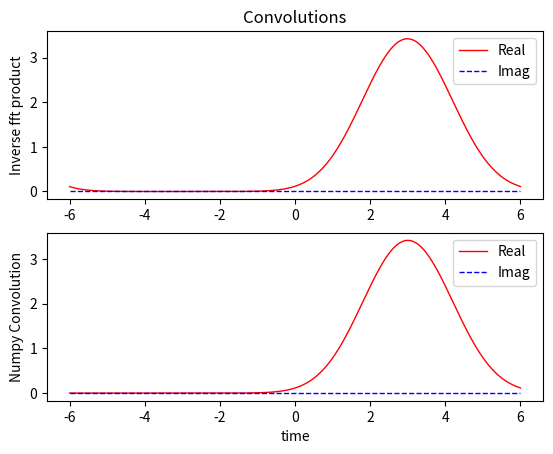
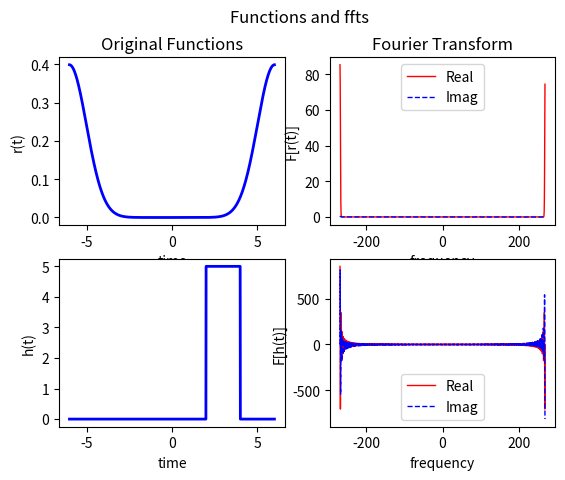
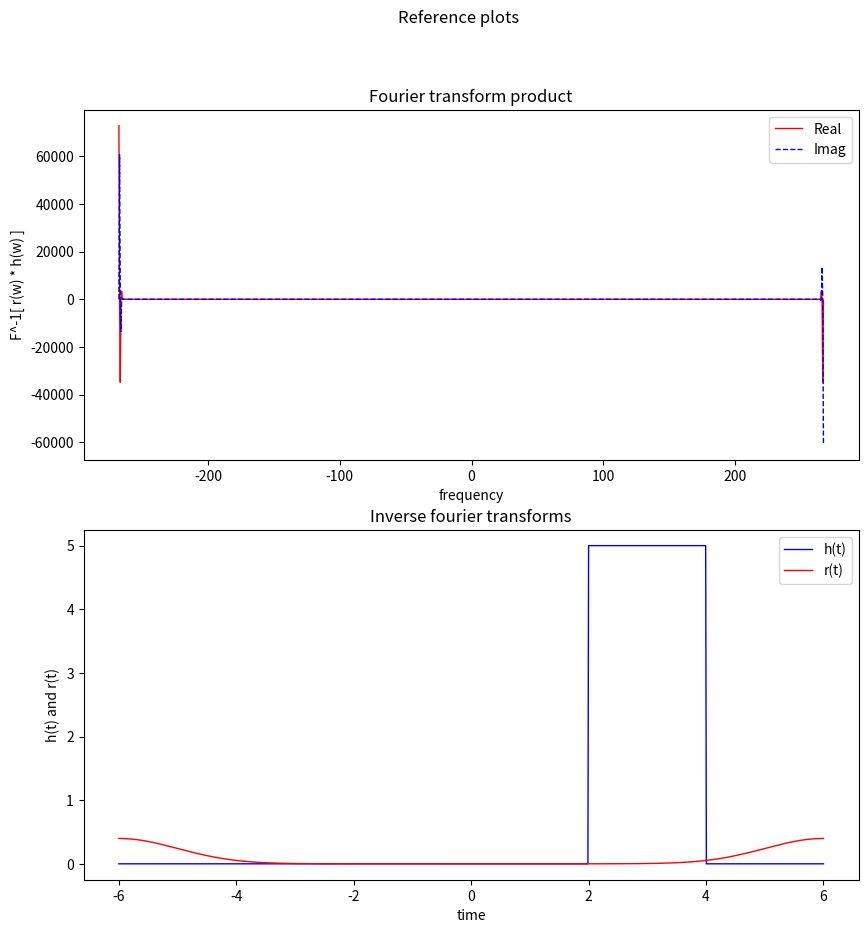

Python code for these plots, in order:
import numpy as np
import numpy.fft as ft
import matplotlib.pyplot as plt
plt.close('all')

def h(t):
    'Signal function'
    if t >= 2 and t <= 4:
        return 5.
    else:
        return 0.

def r(t):
    'Response function'
    return ( 1/np.sqrt(2*np.pi) ) * np.exp(- t**2 /2.)
    return h(t)

# Constants & ranges
N = 2**10 # number of sample points, should be a power of 2
rang = 6
t_range = np.linspace(-rang,rang, N) # time range
dt = t_range[1] - t_range[0]
dw = 2 * np.pi / (N*dt)
f_range = [p * dw for p in np.arange(-N/2, N/2, 1)] # frequency range

h_sample = [h(x) for x in t_range] # sample of each function for reference
r_sample = [r(x) for x in t_range]

r_shift = r_sample[N//2:] + r_sample[0:N//2] # shift the response function to get correct fft 

h_ft = ft.fft( h_sample ) # fft of each funciton
r_ft = ft.fft( r_shift )

f_prod = h_ft * r_ft
t_convol = ft.ifft(f_prod) *dt # should be the convolution in time that is normalised

h_ret = ft.ifft(h_ft) # inverse fft, should be the orginal funcitons
r_ret = ft.ifft(r_ft)

conv = np.convolve(h_sample, r_sample, mode = 'same') *dt # reference convolution

def pl_ft():
    fig_1, ax_1 = plt.subplots(2,2)
    fig_1.suptitle('Functions and ffts')
    
    ax_1[0][0].set_title('Original Functions')
    ax_1[0][0].plot(t_range, r_shift, 'b-', lw = 2)
    ax_1[0][0].set(xlabel = 'time', ylabel = 'r(t)')
    ax_1[1][0].plot(t_range, h_sample, 'b-', lw = 2) 
    ax_1[1][0].set(xlabel = 'time', ylabel = 'h(t)')
    
    ax_1[0][1].set_title('Fourier Transform')
    ax_1[0][1].plot(f_range, np.real(r_ft), 'r-', lw = 1, label = 'Real')
    ax_1[0][1].plot(f_range, np.imag(r_ft), 'b--', lw = 1, label = 'Imag')
    ax_1[0][1].set(xlabel = 'frequency', ylabel = 'F[r(t)]')
    ax_1[0][1].legend()
    ax_1[1][1].plot(f_range, np.real(h_ft), 'r-', lw = 1, label = 'Real')
    ax_1[1][1].plot(f_range, np.imag(h_ft), 'b--', lw = 1, label = 'Imag')
    ax_1[1][1].set(xlabel = 'frequency', ylabel = 'F[h(t)]')
    ax_1[1][1].legend()

def pl_con():
    fig_2, ax_2 = plt.subplots(2,1)
    #fig_2.suptitle('Convolutions')
    
    ax_2[0].set_title('Convolutions') # should be Convolution
    ax_2[0].plot(t_range, np.real(t_convol), 'r-', lw = 1, label = 'Real')
    ax_2[0].plot(t_range, np.imag(t_convol), 'b--', lw = 1, label = 'Imag')
    ax_2[0].set(ylabel = 'Inverse fft product')
    ax_2[0].legend()
    
    #ax_2[1].set_title('Numpy Convolution')
    ax_2[1].plot(t_range, np.real(conv), 'r-', lw = 1, label = 'Real')
    ax_2[1].plot(t_range, np.imag(conv), 'b--', lw = 1, label = 'Imag')
    ax_2[1].set(xlabel = 'time', ylabel = 'Numpy Convolution')
    ax_2[1].legend()

def pl_other():
    fig_3, ax_3 = plt.subplots(2,1, figsize = (10,10))
    fig_3.suptitle('Reference plots')
    
    ax_3[0].set_title('Fourier transform product')
    ax_3[0].plot(f_range, np.real(f_prod), 'r-', lw = 1, label = 'Real')
    ax_3[0].plot(f_range, np.imag(f_prod), 'b--', lw = 1, label = 'Imag')
    ax_3[0].set(xlabel = 'frequency', ylabel = 'F^-1[ r(w) * h(w) ]')
    ax_3[0].legend()
    
    ax_3[1].set_title('Inverse fourier transforms') # should be original functions
    ax_3[1].plot(t_range, np.real(h_ret), 'b-', lw = 1, label = 'h(t)')
    ax_3[1].plot(t_range, np.real(r_ret), 'r-', lw = 1, label = 'r(t)')
    ax_3[1].set(xlabel = 'time', ylabel = 'h(t) and r(t)')
    ax_3[1].legend()
    
pl_con()
pl_ft(),  pl_other()